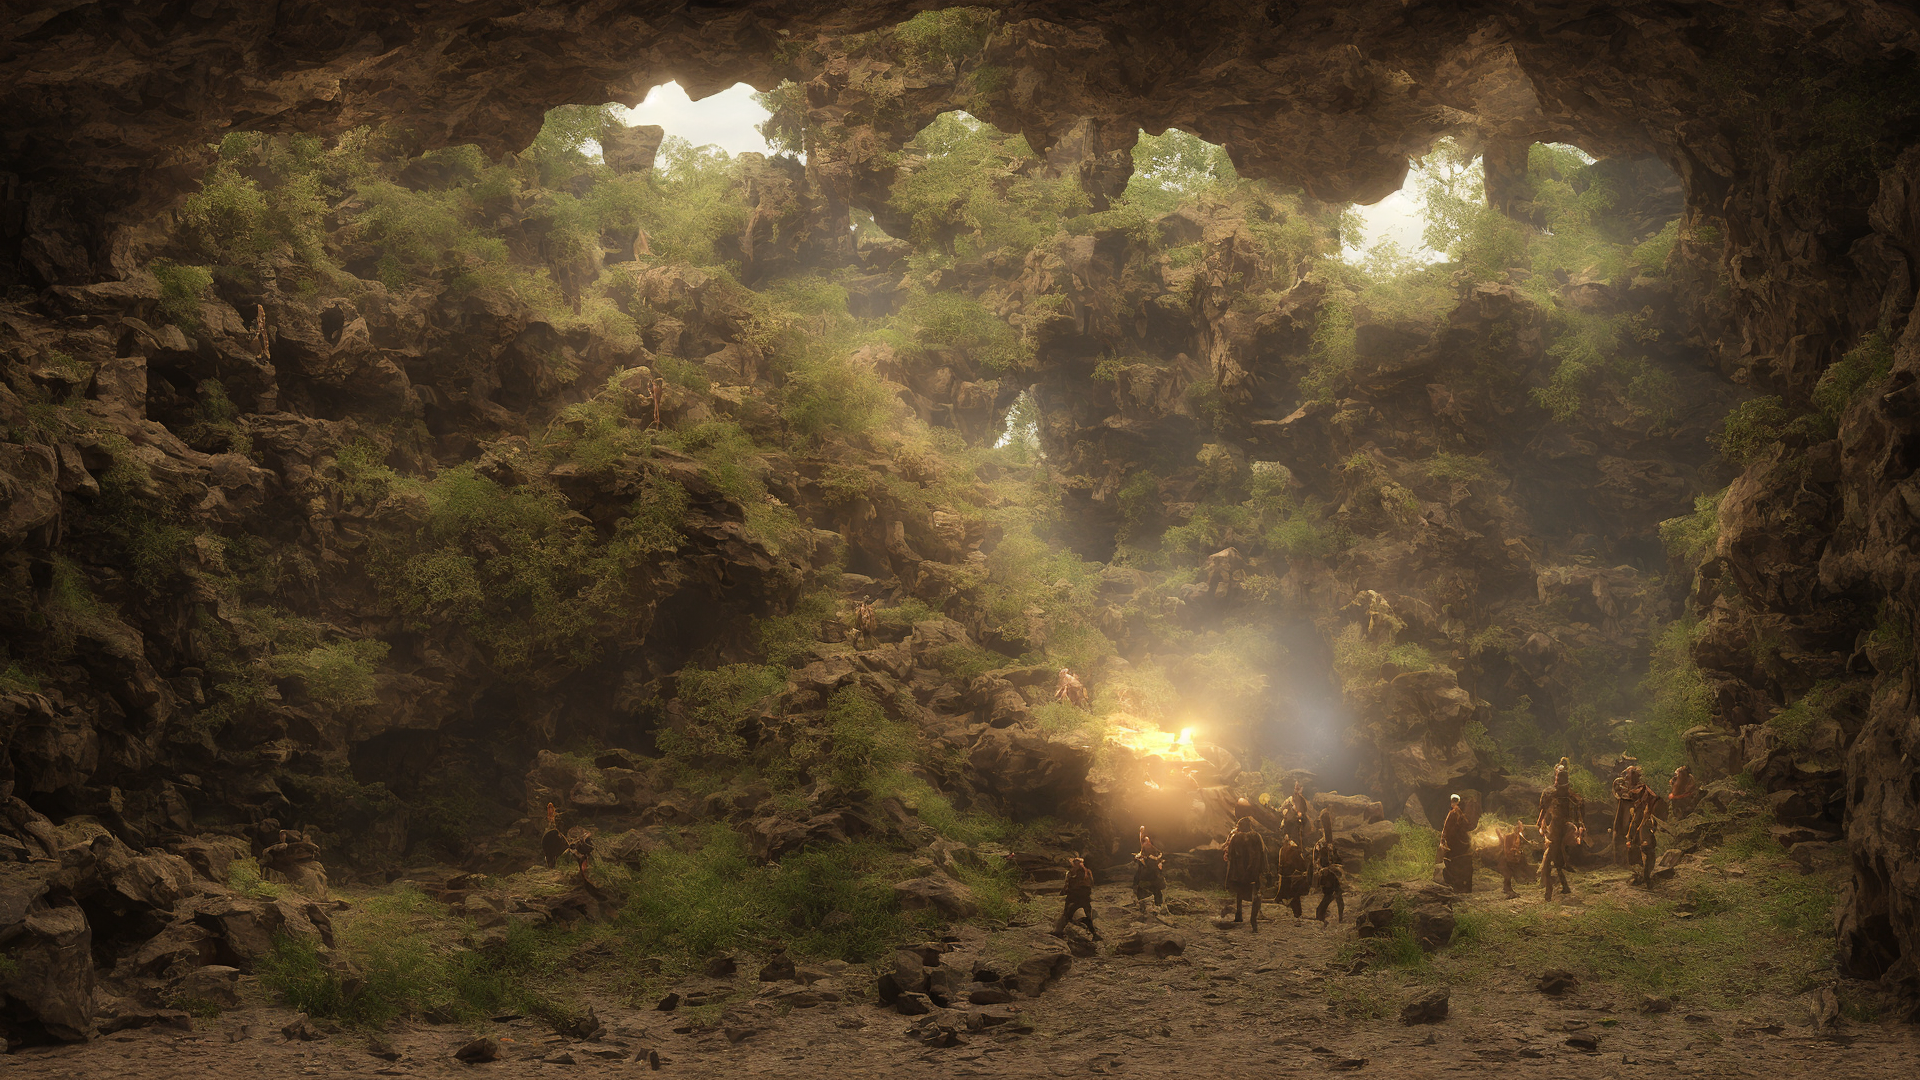
Generation parameters embedded in this image by AUTOMATIC1111 Stable Diffusion web UI or a fork of it (Forge, ...) (PNG 'parameters' text chunk):
Goblin cave, colorful, fantasy art, photo realistic painting, 3d rendered, unreal engine 4, highly detailed, dynamic lighting, cinematic, realism, hyper realistic, photo real, sunset, detailed, high contrast, denoised, centered, Cinematography, cinematic, hyper-realistic, photo real, cinematic composition, highly detailed, vray,8k render
Negative prompt: ugly, bad art, low details
Steps: 30, Sampler: DPM++ SDE Karras, CFG scale: 3.5, Seed: 1097102465, Size: 1920x1080, Model hash: bfcaf07557, Model: sd2